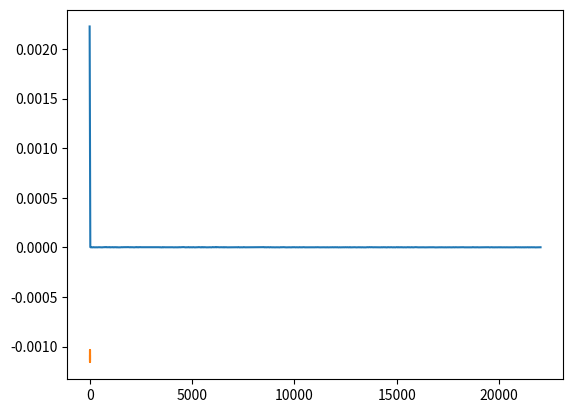

Source code (Python):
# -*- coding: utf-8 -*-
"""
[redacted]
[redacted]
description:
"""
import numpy as np
from matplotlib import pyplot as plt
from scipy.fft import fft, fftfreq
from scipy.spatial import distance


def normalize_audio(single_channel_audio, amplitude=32767):
    normal_audio = (single_channel_audio - 32768) / amplitude
    return normal_audio


def cal_fft_cos_distance(single_channel_audio, audio_fs=44100, reference_frequency=20000.0, threshold=0.01):
    N = len(single_channel_audio)
    T = 1.0 / audio_fs
    x = np.linspace(0.0, N * T, N, endpoint=False)

    # 生成参考信号
    x = np.linspace(0.0, N * T, N, endpoint=False)
    y_ref = np.sin(reference_frequency * 2.0 * np.pi * x)
    yf_ref = fft(y_ref)
    xf = fftfreq(N, T)[:N // 2]
    yf = fft(single_channel_audio)

    plt.plot(xf, 2.0 / N * np.abs(yf[0:N // 2]))
    plt.grid()
    plt.show()

    plt.plot(x[0:200], single_channel_audio[0:200])
    plt.grid()
    plt.show()

    dist = distance.cosine(np.abs(yf[0:N // 2]), np.abs(yf_ref[0:N // 2]))
    # ret = 0
    if dist > threshold:
        ret = 0
    else:
        ret = 1

    return ret, dist


def main():
    ad_data = [32731, 32732, 32731, 32731, 32731, 32732, 32732, 32731, 32732, 32732, 32732, 32731, 32732, 32731, 32732,
               32732, 32733, 32731, 32731, 32731, 32731, 32731, 32730, 32731, 32731, 32732, 32733, 32731, 32731, 32732,
               32732, 32732, 32732, 32732, 32732, 32732, 32731, 32734, 32732, 32732, 32730, 32731, 32731, 32732, 32732,
               32731, 32731, 32731, 32731, 32732, 32732, 32731, 32733, 32732, 32732, 32732, 32731, 32733, 32732, 32731,
               32732, 32731, 32730, 32731, 32731, 32730, 32731, 32731, 32731, 32731, 32731, 32732, 32732, 32731, 32732,
               32731, 32732, 32731, 32733, 32733, 32732, 32730, 32730, 32731, 32732, 32731, 32732, 32731, 32732, 32732,
               32731, 32731, 32731, 32733, 32731, 32732, 32731, 32731, 32733, 32733, 32731, 32733, 32732, 32731, 32732,
               32731, 32731, 32732, 32733, 32733, 32733, 32731, 32730, 32731, 32731, 32732, 32730, 32730, 32730, 32731,
               32731, 32732, 32732, 32731, 32733, 32733, 32732, 32731, 32730, 32731, 32731, 32732, 32730, 32730, 32732,
               32732, 32731, 32732, 32731, 32730, 32732, 32732, 32731, 32731, 32733, 32732, 32732, 32733, 32731, 32732,
               32731, 32732, 32732, 32731, 32732, 32731, 32731, 32731, 32731, 32731, 32731, 32730, 32730, 32731, 32732,
               32731, 32732, 32731, 32731, 32733, 32731, 32730, 32731, 32733, 32732, 32732, 32732, 32730, 32731, 32732,
               32731, 32731, 32731, 32732, 32731, 32731, 32733, 32732, 32731, 32731, 32732, 32732, 32731, 32730, 32732,
               32731, 32732, 32731, 32731, 32732, 32732, 32731, 32731, 32731, 32731, 32732, 32731, 32731, 32733, 32731,
               32731, 32732, 32732, 32731, 32733, 32733, 32731, 32731, 32732, 32731, 32732, 32732, 32731, 32732, 32732,
               32731, 32732, 32730, 32731, 32730, 32731, 32732, 32730, 32731, 32733, 32732, 32732, 32732, 32731, 32731,
               32732, 32731, 32731, 32733, 32732, 32732, 32730, 32732, 32732, 32732, 32731, 32731, 32731, 32731, 32732,
               32731, 32730, 32731, 32731, 32730, 32731, 32731, 32732, 32733, 32733, 32733, 32733, 32732, 32732, 32732,
               32732, 32731, 32732, 32730, 32731, 32730, 32732, 32731, 32733, 32733, 32732, 32731, 32731, 32731, 32732,
               32731, 32733, 32733, 32732, 32732, 32732, 32730, 32733, 32732, 32730, 32731, 32731, 32731, 32731, 32731,
               32732, 32732, 32731, 32732, 32731, 32732, 32732, 32732, 32732, 32731, 32730, 32731, 32732, 32732, 32732,
               32732, 32731, 32731, 32731, 32732, 32732, 32731, 32732, 32731, 32731, 32730, 32732, 32732, 32731, 32732,
               32731, 32730, 32731, 32731, 32732, 32731, 32731, 32730, 32732, 32732, 32731, 32731, 32733, 32731, 32731,
               32732, 32731, 32733, 32732, 32731, 32733, 32732, 32731, 32731, 32732, 32731, 32731, 32732, 32732, 32731,
               32732, 32731, 32731, 32731, 32731, 32731, 32733, 32732, 32731, 32732, 32732, 32732, 32731, 32732, 32731,
               32731, 32732, 32732, 32731, 32729, 32730, 32732, 32731, 32732, 32731, 32733, 32731, 32732, 32733, 32731,
               32732, 32731, 32730, 32732, 32732, 32732, 32732, 32732, 32733, 32733, 32732, 32732, 32731, 32732, 32731,
               32731, 32731, 32732, 32731, 32732, 32731, 32731, 32731, 32732, 32732, 32731, 32730, 32731, 32732, 32732,
               32731, 32730, 32732, 32731, 32732, 32731, 32731, 32731, 32731, 32730, 32731, 32732, 32732, 32731, 32731,
               32732, 32733, 32733, 32731, 32730, 32731, 32732, 32733, 32732, 32732, 32731, 32732, 32731, 32731, 32732,
               32733, 32731, 32730, 32732, 32731, 32731, 32731, 32731, 32733, 32730, 32732, 32732, 32733, 32732, 32732,
               32731, 32732, 32731, 32732, 32732, 32731, 32731, 32732, 32731, 32731, 32731, 32731, 32731, 32732, 32732,
               32730, 32731, 32730, 32730, 32731, 32732, 32731, 32731, 32730, 32731, 32731, 32731, 32732, 32732, 32732,
               32730, 32731, 32731, 32733, 32733, 32732, 32732, 32732, 32730, 32732, 32732, 32731, 32731, 32731, 32732,
               32731, 32732, 32732, 32733, 32732, 32732, 32732, 32732, 32732, 32733, 32732, 32732, 32731, 32731, 32731,
               32731, 32731, 32729, 32730, 32732, 32731, 32732, 32733, 32731, 32732, 32731, 32732, 32731, 32731, 32731,
               32732, 32731, 32732, 32731, 32732, 32731, 32730, 32732, 32732, 32731, 32731, 32731, 32731, 32732, 32731,
               32731, 32732, 32732, 32732, 32730, 32731, 32732, 32732, 32730, 32732, 32731, 32730, 32732, 32732, 32733,
               32732, 32731, 32732, 32732, 32731, 32731, 32731, 32730, 32733, 32731, 32731, 32731, 32731, 32730, 32733,
               32731, 32731, 32731, 32731, 32731, 32732, 32731, 32731, 32732, 32729, 32731, 32731, 32730, 32731, 32731,
               32730, 32731, 32731, 32731, 32730, 32731, 32731, 32731, 32733, 32733, 32731, 32731, 32731, 32731, 32731,
               32730, 32731, 32732, 32733, 32732, 32731, 32731, 32731, 32732, 32732, 32733, 32732, 32732, 32732, 32732,
               32731, 32731, 32732, 32733, 32732, 32733, 32731, 32731, 32731, 32731, 32732, 32730, 32732, 32733, 32732,
               32732, 32730, 32730, 32731, 32732, 32731, 32731, 32731, 32732, 32731, 32731, 32731, 32732, 32731, 32731,
               32731, 32731, 32731, 32731, 32732, 32733, 32731, 32732, 32730, 32731, 32732, 32731, 32732, 32731, 32732,
               32731, 32731, 32732, 32732, 32731, 32733, 32733, 32731, 32730, 32732, 32732, 32731, 32731, 32731, 32732,
               32732, 32731, 32732, 32730, 32731, 32731, 32730, 32732, 32732, 32733, 32731, 32731, 32731, 32732, 32731,
               32730, 32732, 32732, 32732, 32730, 32732, 32731, 32731, 32732, 32732, 32732, 32733, 32731, 32731, 32732,
               32732, 32732, 32732, 32733, 32731, 32732, 32731, 32731, 32732, 32732, 32733, 32733, 32732, 32730, 32732,
               32731, 32733, 32733, 32733, 32731, 32731, 32731, 32732, 32732, 32733, 32733, 32731, 32731, 32731, 32731,
               32732, 32732, 32731, 32730, 32731, 32730, 32731, 32731, 32731, 32733, 32732, 32730, 32731, 32732, 32731,
               32733, 32732, 32731, 32730, 32732, 32731, 32732, 32733, 32731, 32732, 32731, 32731, 32732, 32733, 32732,
               32732, 32731, 32731, 32732, 32733, 32730, 32731, 32732, 32731, 32730, 32731, 32732, 32731, 32733, 32732,
               32731, 32731, 32731, 32731, 32730, 32731, 32731, 32732, 32732, 32732, 32731, 32732, 32732, 32732, 32731,
               32731, 32731, 32731, 32731, 32732, 32731, 32733, 32733, 32732, 32733, 32733, 32733, 32732, 32730, 32733,
               32731, 32732, 32730, 32731, 32732, 32731, 32732, 32731, 32732, 32731, 32733, 32732, 32731, 32732, 32732,
               32730, 32730, 32731, 32731, 32733, 32732, 32730, 32731, 32731, 32731, 32732, 32732, 32732, 32733, 32732,
               32732, 32731, 32732, 32733, 32732, 32732, 32731, 32731, 32731, 32731, 32732, 32732, 32731, 32731, 32732,
               32731, 32731, 32731, 32733, 32732, 32731, 32733, 32731, 32730, 32731, 32731, 32732, 32732, 32732, 32731,
               32731, 32731, 32731, 32732, 32731, 32732, 32732, 32732, 32732, 32732, 32731, 32732, 32732, 32732, 32731,
               32732, 32733, 32732, 32730, 32731, 32731, 32732, 32732, 32731, 32731, 32731, 32731, 32732, 32732, 32732,
               32731, 32731, 32731, 32732, 32731, 32731, 32731, 32732, 32734, 32733, 32731, 32732, 32732, 32732, 32732,
               32731, 32731, 32732, 32732, 32732, 32732, 32732, 32732, 32732, 32732, 32733, 32732, 32732, 32733, 32732,
               32731, 32732, 32731, 32732, 32732, 32732, 32731, 32732, 32733, 32732, 32732, 32731, 32731, 32731, 32730,
               32732, 32732, 32732, 32732, 32731, 32731, 32731, 32729, 32730, 32730, 32732, 32732, 32733, 32732, 32733,
               32732, 32731, 32731, 32731, 32732, 32731, 32733, 32732, 32731, 32732, 32731, 32730, 32730, 32731, 32733,
               32731, 32732, 32733, 32733, 32732, 32731, 32731, 32731, 32731, 32731, 32732, 32731, 32732, 32732, 32731,
               32731, 32732, 32732, 32732, 32731, 32732, 32732, 32733, 32731, 32731, 32731, 32732, 32731, 32731, 32731,
               32730, 32730, 32732, 32732, 32731, 32731, 32732, 32730, 32732, 32732, 32733, 32731, 32733, 32732, 32730,
               32731, 32731, 32732, 32731, 32731, 32731, 32730, 32730, 32731, 32731, 32731, 32731, 32732, 32733, 32733,
               32732, 32732, 32733, 32733, 32731, 32731, 32732, 32732, 32732, 32732, 32731, 32730, 32732, 32731, 32731,
               32732, 32732, 32730, 32731, 32731, 32730, 32731, 32730, 32731, 32733, 32731, 32731, 32731, 32731, 32732,
               32732, 32734, 32733, 32732, 32730, 32732, 32731, 32731, 32732, 32731, 32731, 32731, 32730, 32731, 32730,
               32731, 32731, 32731, 32731, 32731, 32732, 32731, 32732, 32730, 32732, 32732, 32732, 32733, 32732, 32732,
               32732, 32731, 32732, 32731, 32733, 32732, 32733, 32732, 32732, 32731, 32731, 32730, 32732, 32733, 32732,
               32731, 32733, 32731, 32732, 32733, 32733, 32733, 32731, 32732, 32731, 32731, 32732, 32734, 32731, 32732,
               32731, 32732, 32731, 32732, 32731, 32731, 32731, 32731, 32731, 32731, 32730, 32729, 32731, 32732, 32732,
               32732, 32733, 32732, 32732, 32731, 32730, 32733, 32731, 32732, 32732, 32734, 32732, 32732, 32731, 32730,
               32731, 32732, 32731, 32733, 32733, 32733, 32731, 32732, 32733, 32733, 32732, 32732, 32733, 32733, 32733,
               32732, 32731, 32731, 32732, 32732, 32732, 32730, 32731, 32733, 32733, 32731, 32731, 32731, 32732, 32733,
               32732, 32731, 32730, 32732, 32731, 32732, 32731, 32731, 32730, 32731, 32732, 32732, 32732, 32733, 32732,
               32734, 32732, 32732, 32731, 32731, 32733, 32734, 32732, 32732, 32732, 32732, 32733, 32733, 32731, 32732,
               32732, 32732, 32731, 32731, 32730, 32731, 32731, 32731, 32731, 32731, 32732, 32732, 32731, 32732, 32731,
               32732, 32731, 32731, 32732, 32731, 32733, 32734, 32732, 32731, 32731, 32731, 32732, 32732, 32730, 32731,
               32731, 32729, 32732, 32733, 32732, 32732, 32731, 32730, 32731, 32731, 32733, 32734, 32733, 32733, 32730,
               32731, 32732, 32732, 32731, 32731, 32731, 32732, 32731, 32731, 32731, 32732, 32731, 32733, 32734, 32733,
               32732, 32731, 32732, 32732, 32731, 32730, 32731, 32731, 32731, 32731, 32732, 32732, 32732, 32730, 32731,
               32730, 32731, 32731, 32731, 32731, 32732, 32733, 32731, 32731, 32732, 32732, 32731, 32733, 32734, 32732,
               32731, 32732, 32732, 32732, 32733, 32732, 32732, 32732, 32732, 32732, 32732, 32733, 32731, 32733, 32732,
               32732, 32732, 32732, 32732, 32733, 32732, 32731, 32732, 32731, 32732, 32730, 32730, 32732, 32730, 32731,
               32732, 32732, 32731, 32733, 32732, 32730, 32733, 32732, 32732, 32732]

    aud_normal = normalize_audio(np.array(ad_data))
    ret, dist1 = cal_fft_cos_distance(single_channel_audio=aud_normal, reference_frequency=1000.0)
    print('ret = ', ret)
    print('dist1 = ', dist1)


if __name__ == '__main__':
    main()
